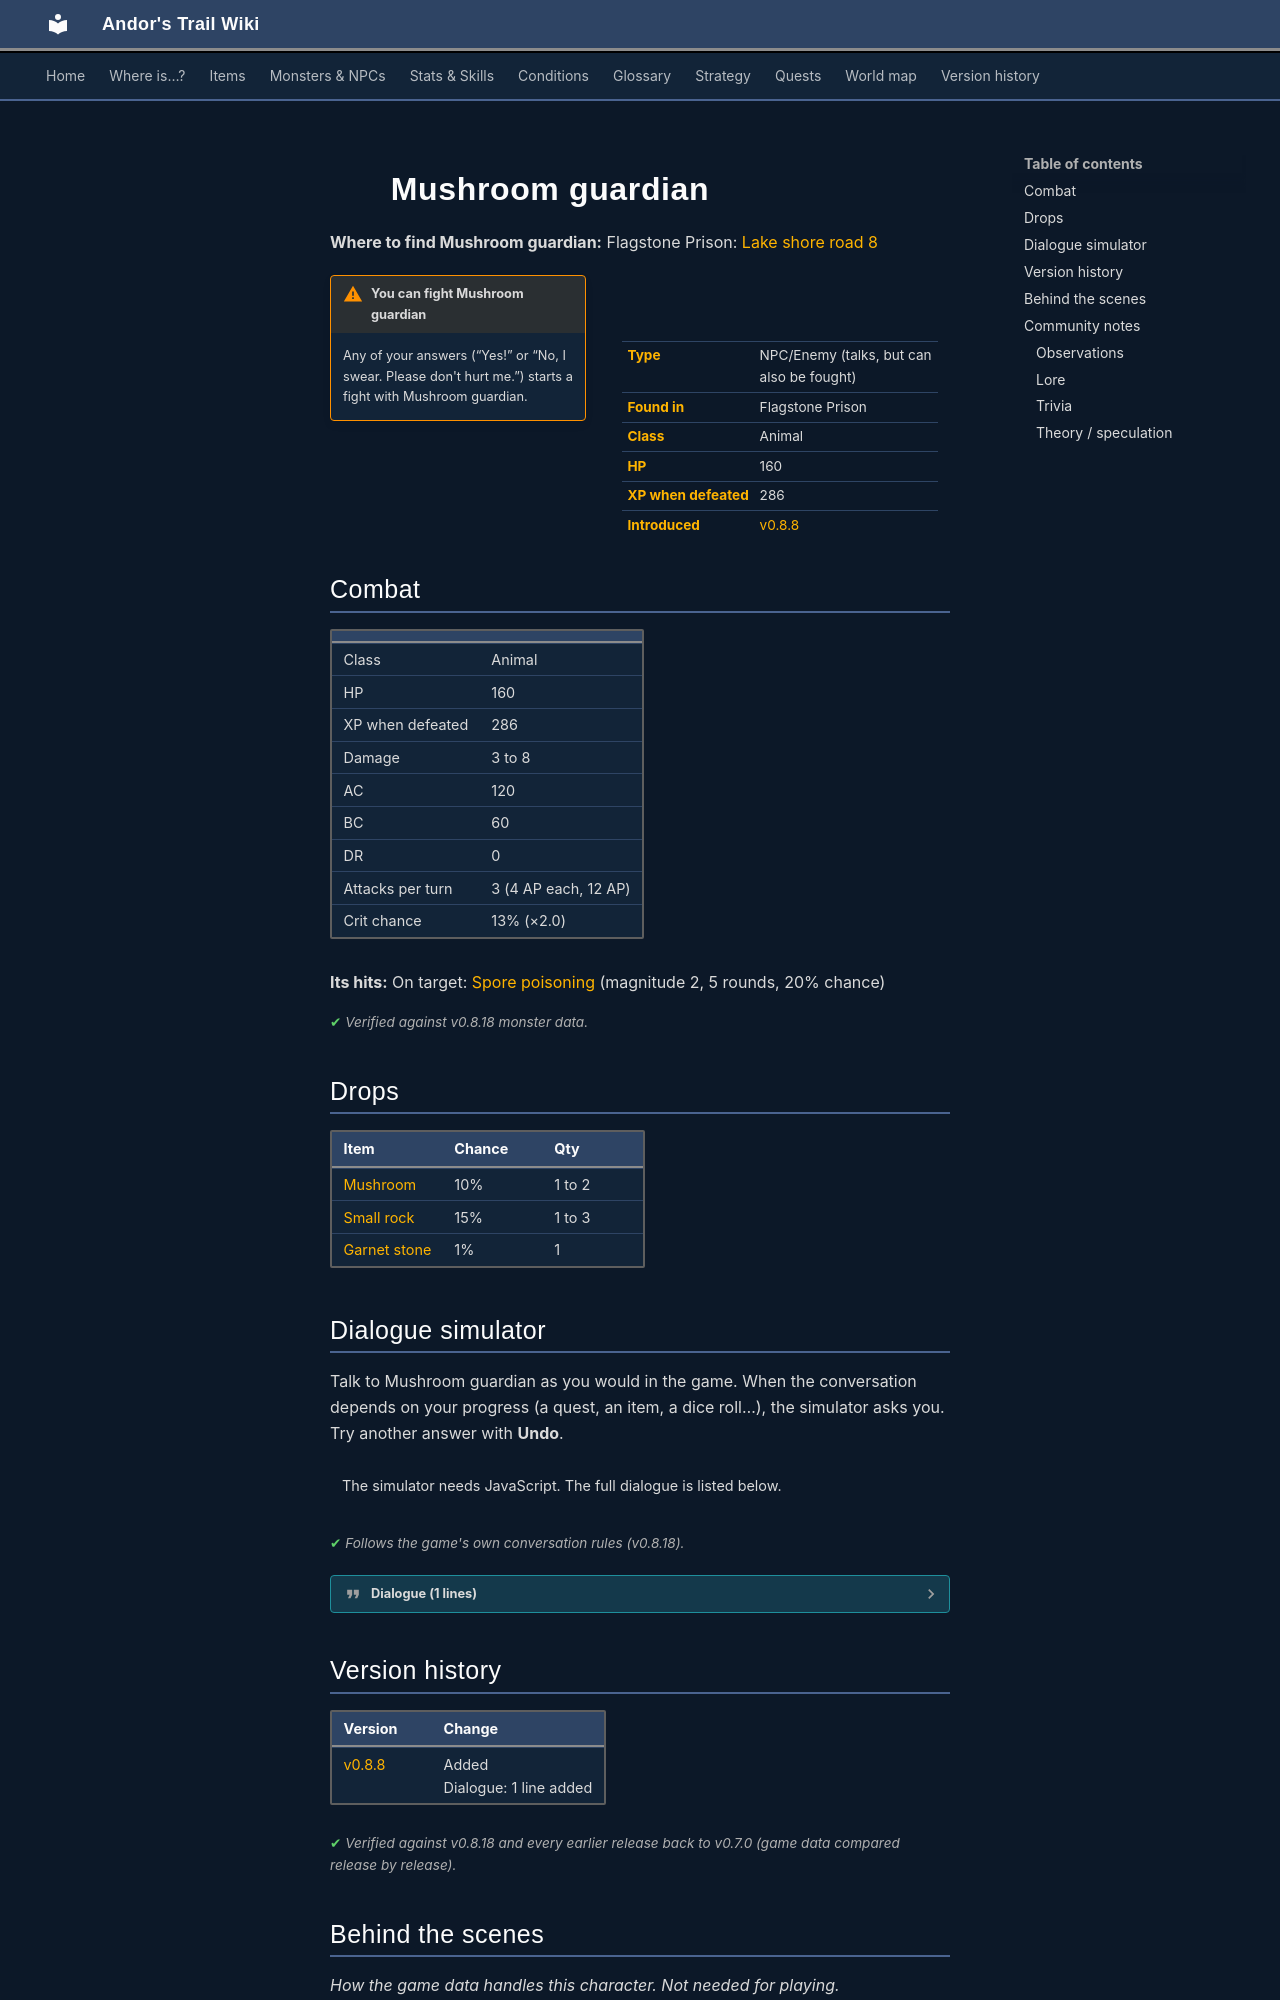

repository: asdfghjkl628/Andor-s-Trail-Wikiiii · page: monsters/guardian_mushroom/index.html · generator: mkdocs

---
description: "Mushroom guardian is an NPC you can also fight in Andor's Trail, found in Flagstone Prison."
---

# ![](../assets/icons/monsters/monsters_gisons_3.png){ .sprite } Mushroom guardian

**Where to find Mushroom guardian:** Flagstone Prison: [Lake shore road 8](../maps/lake_shore_road_8.md#pin-npc-guardian_mushroom)

<div class="infobox" markdown>

<p class="ib-img"><img class="sprite" src="../../assets/icons/monsters/monsters_gisons_3.png" alt=""></p>

| | |
|---|---|
| **Type** | NPC/Enemy (talks, but can also be fought) |
| **Found in** | Flagstone Prison |
| **Class** | Animal |
| **HP** | 160 |
| **XP when defeated** | 286 |
| **Introduced** | [v0.8.8](../versions/0.8.8.md) |

</div>

!!! warning "You can fight Mushroom guardian"
    Any of your answers (“Yes!” or “No, I swear. Please don't hurt me.”) starts a fight with Mushroom guardian.

## Combat

| | |
|---|---|
| Class | Animal |
| HP | 160 |
| XP when defeated | 286 |
| Damage | 3 to 8 |
| AC | 120 |
| BC | 60 |
| DR | 0 |
| Attacks per turn | 3 (4 AP each, 12 AP) |
| Crit chance | 13% (×2.0) |

**Its hits:** On target: [Spore poisoning](../conditions/spore_poison.md) (magnitude 2, 5 rounds, 20% chance)


<p class="verified">Verified against v0.8.18 monster data.</p>

## Drops

| Item | Chance | Qty |
|---|---|---|
| [Mushroom](../items/mushroom.md) | 10% | 1 to 2 |
| [Small rock](../items/rock.md) | 15% | 1 to 3 |
| [Garnet stone](../items/garnet_stone.md) | 1% | 1 |

## Dialogue simulator

Talk to Mushroom guardian as you would in the game. When the conversation depends on your progress (a quest, an item, a dice roll…), the simulator asks you. Try another answer with **Undo**.

<div class="dlg-sim" data-src="../../assets/dialogue/guardian_mushroom_1.json" data-npc="Mushroom guardian" markdown="0"><noscript>The simulator needs JavaScript. The full dialogue is listed below.</noscript></div>

<p class="verified">Follows the game's own conversation rules (v0.8.18).</p>

??? quote "Dialogue (1 lines)"

    *Exactly as in the game files. Each line appears once; links jump to where a choice leads.*

    <span id="d-guardian_mushroom_1"></span>**`guardian_mushroom_1`** Mushroom guardian: “You're here to take our magical mushroom!”

    - “Yes!” → *fight starts*
    - “No, I swear. Please don't hurt me.” → *fight starts*



## Version history

| Version | Change |
|---|---|
| [v0.8.8](../versions/0.8.8.md) | Added<br>Dialogue: 1 line added |

<p class="verified">Verified against v0.8.18 and every earlier release back to v0.7.0 (game data compared release by release).</p>


## Behind the scenes

*How the game data handles this character. Not needed for playing.*

??? info "How the XP value is calculated"

    The game computes each enemy's experience value when it loads the data (`MonsterTypeParser.java`):

    XP = ⌈(attacks per turn × attack chance × average damage × (1 + critical skill × critical multiplier) × 3 + HP × (1 + block chance) + 9 × damage resistance) × 0.7⌉

    Percentages are used as fractions (e.g. 60% = 0.6). Enemies whose attacks inflict a condition are worth 50 XP more. The More Exp skill adds a percentage on top.

??? info "Technical information"

    | | |
    |---|---|
    | Entry ID | `guardian_mushroom` |
    | Type (wiki) | NPC/Enemy |
    | Spawn group | `guardian_mushroom` |
    | Loot table | `guardian_mushroom_dl` |
    | Conversation | `guardian_mushroom_1` |
    | Faction | – |
    | Movement | – |
    | Icon | `monsters_gisons:3` |
    | Defined in | `res/raw/monsterlist_mt_galmore.json` |

    Raw data:

    ```json
    {
     "id": "guardian_mushroom",
     "name": "Mushroom guardian",
     "iconID": "monsters_gisons:3",
     "maxHP": 160,
     "maxAP": 12,
     "moveCost": 6,
     "unique": 1,
     "monsterClass": "animal",
     "attackDamage": {
      "min": 3,
      "max": 8
     },
     "phraseID": "guardian_mushroom_1",
     "droplistID": "guardian_mushroom_dl",
     "attackCost": 4,
     "attackChance": 120,
     "criticalSkill": 18,
     "criticalMultiplier": 2.0,
     "blockChance": 60,
     "hitEffect": {
      "conditionsTarget": [
       {
        "condition": "spore_poison",
        "magnitude": 2,
        "duration": 5,
        "chance": "20"
       }
      ]
     }
    }
    ```


## Community notes

<small>Written by players, not generated from game data. **Observations**: what players notice in-game · **Lore**: the in-world story · **Trivia**: real-world facts, references, development history · **Theory / speculation**: unconfirmed ideas; may just be unfinished content</small>
